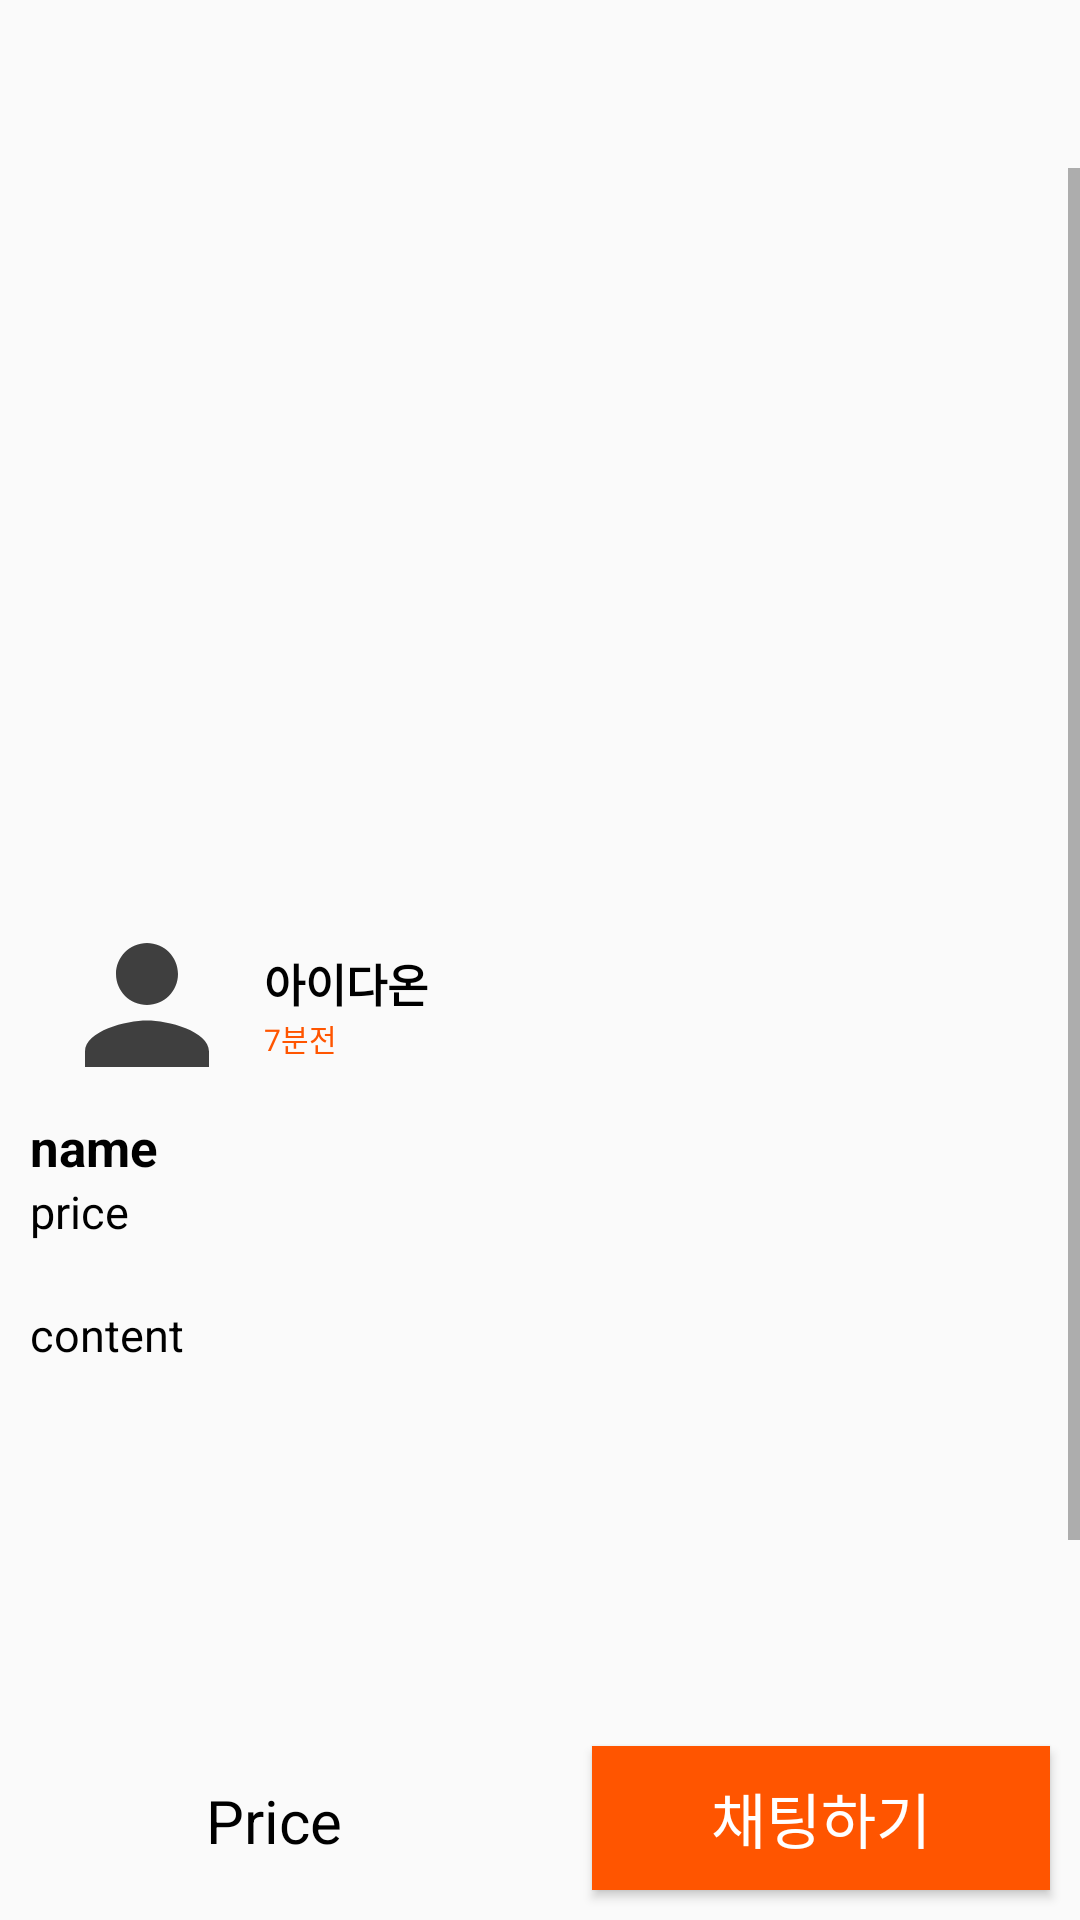

Here is an Android app screen rendered from its layout file. Give the layout XML and the strings, colors and styles it references.
<!-- AndroidManifest.xml: application theme Theme.Idaon -->
<!-- res/layout/detail_activity.xml -->
<?xml version="1.0" encoding="utf-8"?>
<LinearLayout xmlns:android="http://schemas.android.com/apk/res/android"
    xmlns:app="http://schemas.android.com/apk/res-auto"
    android:id="@+id/linearItem"
    android:layout_width="match_parent"
    android:layout_height="wrap_content"
    android:layout_marginBottom="8dp"
    android:background="@color/bg"
    android:gravity="center_vertical"
    android:orientation="vertical">

    <androidx.appcompat.widget.Toolbar
        android:id="@+id/toolbar2"
        android:layout_width="match_parent"
        android:layout_height="wrap_content"
        android:background="?attr/colorPrimary"
        android:minHeight="?attr/actionBarSize"
        android:theme="?attr/actionBarTheme" />

    <ScrollView
        android:layout_width="match_parent"
        android:layout_height="593dp"
        android:layout_weight="1">

        <LinearLayout
            android:layout_width="match_parent"
            android:layout_height="0dp"
            android:layout_weight="4"
            android:background="@color/bg"
            android:orientation="vertical"
            android:weightSum="10">

            <ImageView
                android:id="@+id/detailimage"
                android:layout_width="match_parent"
                android:layout_height="243dp"
                android:src="@drawable/ic_launcher_background" />

            <LinearLayout
                android:layout_width="match_parent"
                android:layout_height="72dp"
                android:layout_marginHorizontal="10dp"
                android:layout_weight="3">

                <ImageView
                    android:layout_width="78dp"
                    android:layout_height="62dp"
                    android:layout_gravity="center_vertical"
                    android:src="@drawable/ic_baseline_person_24" />

                <LinearLayout
                    android:layout_width="wrap_content"
                    android:layout_height="wrap_content"
                    android:layout_gravity="center_vertical"
                    android:orientation="vertical">

                    <TextView
                        android:id="@+id/txt_id"
                        android:layout_width="wrap_content"
                        android:layout_height="wrap_content"
                        android:text="아이다온"
                        android:textColor="@color/black"
                        android:textSize="15dp"
                        android:textStyle="bold" />

                    <TextView
                        android:id="@+id/txt_date"
                        android:layout_width="wrap_content"
                        android:layout_height="wrap_content"
                        android:text="7분전"
                        android:textColor="@color/orange"
                        android:textSize="10dp" />
                </LinearLayout>

            </LinearLayout>

            <LinearLayout
                android:layout_width="match_parent"
                android:layout_height="267dp"
                android:layout_marginHorizontal="10dp"
                android:layout_weight="7"
                android:orientation="vertical">

                <TextView
                    android:id="@+id/detailname"
                    android:layout_width="match_parent"
                    android:layout_height="wrap_content"
                    android:text="name"
                    android:textColor="@color/black"
                    android:textSize="17dp"
                    android:textStyle="bold" />

                <TextView
                    android:id="@+id/detailprice"
                    android:layout_width="140dp"
                    android:layout_height="31dp"
                    android:text="price"
                    android:textColor="@color/black"
                    android:textSize="15dp" />

                <LinearLayout
                    android:layout_width="match_parent"
                    android:layout_height="wrap_content"
                    android:layout_marginBottom="10dp"
                    android:gravity="right|bottom"/>

                <TextView
                    android:id="@+id/detailcontent"
                    android:layout_width="match_parent"
                    android:layout_height="174dp"
                    android:text="content"
                    android:textColor="@color/black"
                    android:textSize="15dp" />

            </LinearLayout>

        </LinearLayout>


    </ScrollView>


    <LinearLayout
        android:layout_width="match_parent"
        android:layout_height="wrap_content"
        android:orientation="horizontal">

        <ToggleButton
            android:id="@+id/heart"
            android:layout_width="12dp"
            android:layout_height="wrap_content"
            android:layout_margin="10dp"
            android:layout_weight="1"
            android:background="@drawable/button_favorite"
            android:checked="false"
            android:text=""
            android:textOff=""
            android:textOn="" />

        <TextView
            android:id="@+id/detailprice1"
            android:layout_width="82dp"
            android:layout_height="wrap_content"
            android:layout_margin="10dp"
            android:layout_weight="1"
            android:text="Price"
            android:textColor="@android:color/black"
            android:textSize="20dp" />

        <Button
            android:id="@+id/buybutton"
            android:layout_width="126dp"
            android:layout_height="wrap_content"
            android:layout_margin="10dp"
            android:layout_weight="1"
            android:background="@color/orange"
            android:text="채팅하기"
            android:textColor="#FFFFFF"
            android:textSize="20dp" />

    </LinearLayout>


</LinearLayout>
<!-- resources referenced by this layout -->
<resources>
  <color name="bg">#fafafa</color>
  <color name="black">#FF000000</color>
  <color name="orange">#FF5500</color>
  <!-- drawable ic_baseline_person_24 (drawable) -->
  <vector android:height="30dp" android:tint="#3F3F3F"
      android:viewportHeight="24" android:viewportWidth="24"
      android:width="30dp" xmlns:android="http://schemas.android.com/apk/res/android">
      <path android:fillColor="@android:color/white" android:pathData="M12,12c2.21,0 4,-1.79 4,-4s-1.79,-4 -4,-4 -4,1.79 -4,4 1.79,4 4,4zM12,14c-2.67,0 -8,1.34 -8,4v2h16v-2c0,-2.66 -5.33,-4 -8,-4z"/>
  </vector>
  <style name="Theme.Idaon" parent="Theme.AppCompat.Light.NoActionBar">
          
          <item name="colorPrimary">@color/bg</item>
          <item name="colorPrimaryVariant">@color/yellow</item>
          <item name="colorOnPrimary">@color/black</item>
          <item name="android:textColorPrimary">@color/text</item>
          <item name="elevation">1dp</item>
          
          <item name="colorSecondary">#FFD801</item>
          <item name="colorSecondaryVariant">#FFD801</item>
          <item name="colorOnSecondary">#4F3F3F</item>
          
          
          
          <item name="android:statusBarColor">@android:color/transparent</item>
          <item name="android:windowLightStatusBar">true</item>
          <item name="actionMenuTextColor">@color/orange</item>
  
          <item name="colorAccent">@color/orange</item>
          <item name="bottomSheetDialogTheme">@style/AppBottomSheetDialogTheme</item>
  
      </style>
  <color name="yellow">#FFD800</color>
  <color name="text">#3f3f3f</color>
  <style name="AppBottomSheetDialogTheme" parent="Theme.Design.Light.BottomSheetDialog">
          <item name="bottomSheetStyle">@style/AppModalStyle</item>
      </style>
  <style name="AppModalStyle" parent="Widget.Design.BottomSheet.Modal">
          <item name="android:background">@drawable/radius</item>
      </style>
</resources>
